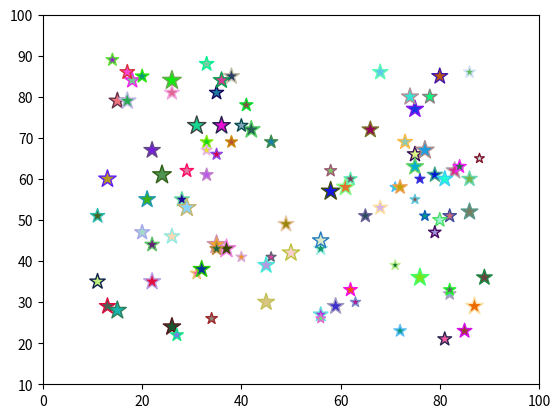

Reproduce this figure in Python. (Note: this script raises an exception after producing the figure.)
import numpy as np
import matplotlib.pyplot as plt
from matplotlib.animation import FuncAnimation

N = 100          # 散点数量

fig = plt.figure()
ax = plt.axes(xlim=(0,100), ylim=(10,100))
x = np.random.randint(10, 90, N)
y = np.random.randint(20, 90, N)
scatters = plt.scatter(x, y, marker='*', s=120)

def init():
    return scatters,

def update(i):
    # 对散点符号的颜色、大小、边线颜色进行调整和变化
    scatters.set_facecolor(np.random.random((N,3)))
    scatters.set_sizes(np.random.randint(50,200,N))
    scatters.set_edgecolors(np.random.random((N,3)))
    return scatters,

ani = FuncAnimation(fig=fig, func=update,
                    frames=range(0,100,1),
                    init_func=init, interval=500,
                    blit=True)
ani.save('scatters.gif', writer='imagemagick')
